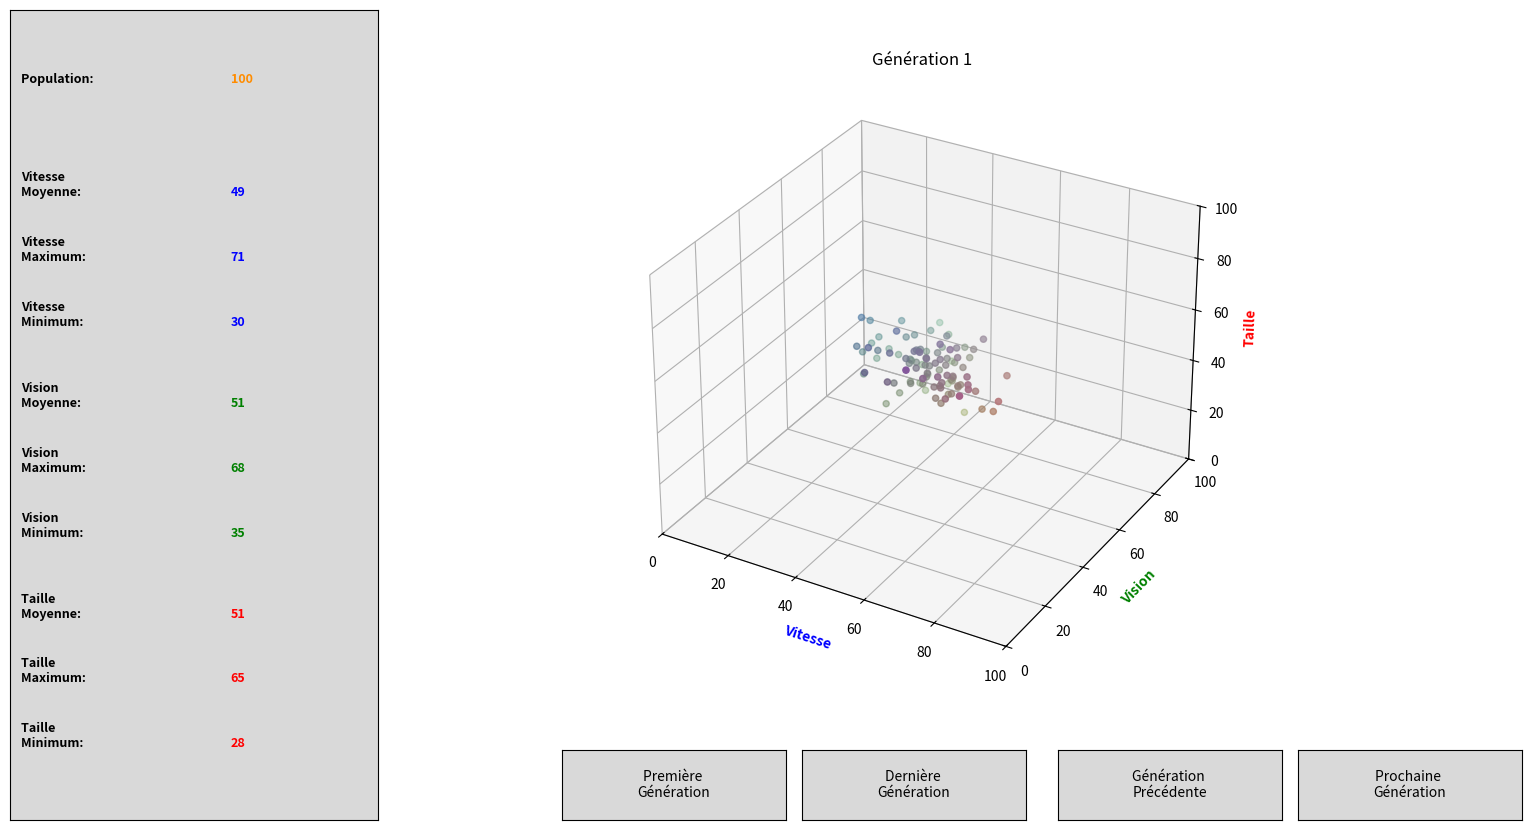

The matplotlib source for this figure:
import numpy as np
import matplotlib.pyplot as plt
from matplotlib.widgets import Button

def generateLulus():
    i = 0
    array1 = []
    array2 = []
    while i < 5:
        i += 1
        cpt = 0 
        array1.clear()
        while cpt < 100:
            array1.append(Lulu(np.random.normal(50,10, size=None),np.random.normal(50,6, size=None),np.random.normal(50,7, size=None)))
            cpt += 1
        array2.append(array1.copy())
    return array2

def generateColors(speeds, senses, sizes, colors):
    colors.clear()
    for i in range(len(speeds)):
        colors.append([speeds[i]/100, senses[i]/100, sizes[i]/100])

def calculateCoordinates(generations, speeds, senses, sizes, index):
    speeds.clear()
    senses.clear()
    sizes.clear()
    for lulu in generations[index]:
        speeds.append(lulu.Speed)
        senses.append(lulu.Sense)
        sizes.append(lulu.Size)

def setAxesLabel(ax):
    ax.set_xlabel('Vitesse', color='blue', fontweight='semibold')
    ax.set_ylabel('Vision', color='green', fontweight='semibold')
    ax.set_zlabel('Taille', color='red', fontweight='semibold') 

def setAxesSize(ax):
    ax.set_xlim([0,100])
    ax.set_ylim([0,100])
    ax.set_zlim([0,100])

def updateGraph(ax, speeds, senses, sizes, generations, index, colors):
    ax.clear()
    calculateCoordinates(generations, speeds, senses, sizes, index)
    generateColors(speeds, senses, sizes, colors)
    setAxesLabel(ax)
    setAxesSize(ax)
    ax.set_title('Génération ' + str(index + 1))
    ax.scatter(speeds, senses, sizes, c=colors ,cmap='viridis')
    plt.draw()

def setStats(ax, generations, index):
    ax.clear()
    generation = generations[index]
    speed = [0,0,1000000]
    sense = [0,0,1000000]
    size = [0,0,1000000]

    for lulu in generation:
        #Speed
        speed[0] += lulu.Speed
        if (lulu.Speed > speed[1]):
            speed[1] = round(lulu.Speed)
        if (lulu.Speed < speed[2]):
            speed[2] = round(lulu.Speed)
        #Sense
        sense[0] += lulu.Sense
        if (lulu.Sense > sense[1]):
            sense[1] = round(lulu.Sense)
        if (lulu.Sense < sense[2]):
            sense[2] = round(lulu.Sense)
        #Size
        size[0] += lulu.Size
        if (lulu.Size > size[1]):
            size[1] = round(lulu.Size)
        if (lulu.Size < size[2]):
            size[2] = round(lulu.Size)
    
    speed[0] = round(speed[0] / len(generation))
    sense[0] = round(sense[0] / len(generation))
    size[0] = round(size[0] / len(generation))

    # Population
    ax.text(0.03, 0.91, 'Population: ', fontsize=9, fontweight='bold')
    ax.text(0.6, 0.91, str(len(generation)), fontsize=9, color='darkorange', fontweight='semibold')
    # Speed
    ax.text(0.03, 0.77, 'Vitesse \nMoyenne: ', fontsize=9, fontweight='bold')
    ax.text(0.6, 0.77, str(speed[0]), fontsize=9, color='blue', fontweight='semibold')
    ax.text(0.03, 0.69, 'Vitesse \nMaximum: ', fontsize=9, fontweight='bold')
    ax.text(0.6, 0.69, str(speed[1]), fontsize=9, color='blue', fontweight='semibold')
    ax.text(0.03, 0.61, 'Vitesse \nMinimum: ', fontsize=9, fontweight='bold')
    ax.text(0.6, 0.61, str(speed[2]), fontsize=9, color='blue', fontweight='semibold')
    # Vision
    ax.text(0.03, 0.51, 'Vision \nMoyenne: ', fontsize=9, fontweight='bold')
    ax.text(0.6, 0.51, str(sense[0]), fontsize=9, color='green', fontweight='semibold')
    ax.text(0.03, 0.43, 'Vision \nMaximum: ', fontsize=9, fontweight='bold')
    ax.text(0.6, 0.43, str(sense[1]), fontsize=9, color='green', fontweight='semibold')
    ax.text(0.03, 0.35, 'Vision \nMinimum: ', fontsize=9, fontweight='bold')
    ax.text(0.6, 0.35, str(sense[2]), fontsize=9, color='green', fontweight='semibold')
    # Size
    ax.text(0.03, 0.25, 'Taille \nMoyenne: ', fontsize=9, fontweight='bold')
    ax.text(0.6, 0.25, str(size[0]), fontsize=9, color='red', fontweight='semibold')
    ax.text(0.03, 0.17, 'Taille \nMaximum: ', fontsize=9, fontweight='bold')
    ax.text(0.6, 0.17, str(size[1]), fontsize=9, color='red', fontweight='semibold')
    ax.text(0.03, 0.09, 'Taille \nMinimum: ', fontsize=9, fontweight='bold')
    ax.text(0.6, 0.09, str(size[2]), fontsize=9, color='red', fontweight='semibold')
    #Draw
    Button(ax, '')
    plt.draw()

class Lulu:
    def __init__(self, speed, sense, size):
        self.Speed = speed
        self.Sense = sense
        self.Size = size

def generateGraph():
    generations = generateLulus()

    fig, ax = plt.subplots(figsize=(16,9))
    plt.axis('off')
    ax = plt.axes(projection="3d")
    plt.subplots_adjust(left=0.25)
    ax.set_title('Génération ' + str(1))
    setAxesSize(ax)
    fig.subplots_adjust(bottom=0.2)

    speeds = []
    senses = []
    sizes = []

    calculateCoordinates(generations, speeds, senses, sizes, 0)
    colors = []
    generateColors(speeds,senses,sizes,colors)

    setAxesLabel(ax)
    ax.scatter(speeds, senses, sizes, c=colors ,cmap='viridis')

    class Index:
        ind = 0

        def next(self, event):
            self.ind += 1
            if self.ind > len(generations) - 1:
                self.ind = len(generations) - 1
                return
            updateGraph(ax, speeds, senses, sizes, generations, self.ind, colors)
            setStats(ax_stats, generations, self.ind)

        def prev(self, event):
            self.ind -= 1
            if self.ind < 0:
                self.ind = 0
                return
            updateGraph(ax, speeds, senses, sizes, generations, self.ind, colors)
            setStats(ax_stats, generations, self.ind)
        
        def first(self, event):
            self.ind = 0
            updateGraph(ax, speeds, senses, sizes, generations, self.ind, colors)
            setStats(ax_stats, generations, self.ind)
        
        def last(self, event):
            self.ind = len(generations) - 1
            updateGraph(ax, speeds, senses, sizes, generations, self.ind, colors)
            setStats(ax_stats, generations, self.ind)

    # Buttons
    callback = Index()

    axPrev = fig.add_axes([0.66, 0.05, 0.14, 0.078])
    bPrev = Button(axPrev, 'Génération \nPrécédente')
    bPrev.on_clicked(callback.prev)

    axNext = fig.add_axes([0.81, 0.05, 0.14, 0.078])
    bNext = Button(axNext, 'Prochaine \nGénération')
    bNext.on_clicked(callback.next)

    axLast = fig.add_axes([0.50, 0.05, 0.14, 0.078])
    bLast = Button(axLast, 'Dernière \nGénération')
    bLast.on_clicked(callback.last)

    axFirst = fig.add_axes([0.35, 0.05, 0.14, 0.078])
    bFirst = Button(axFirst, 'Première \nGénération')
    bFirst.on_clicked(callback.first)

    # Stats
    ax_stats = plt.axes([0.005, 0.05, 0.23, 0.9])
    setStats(ax_stats, generations, callback.ind)
    
    plt.show()
    return fig

generateGraph()
